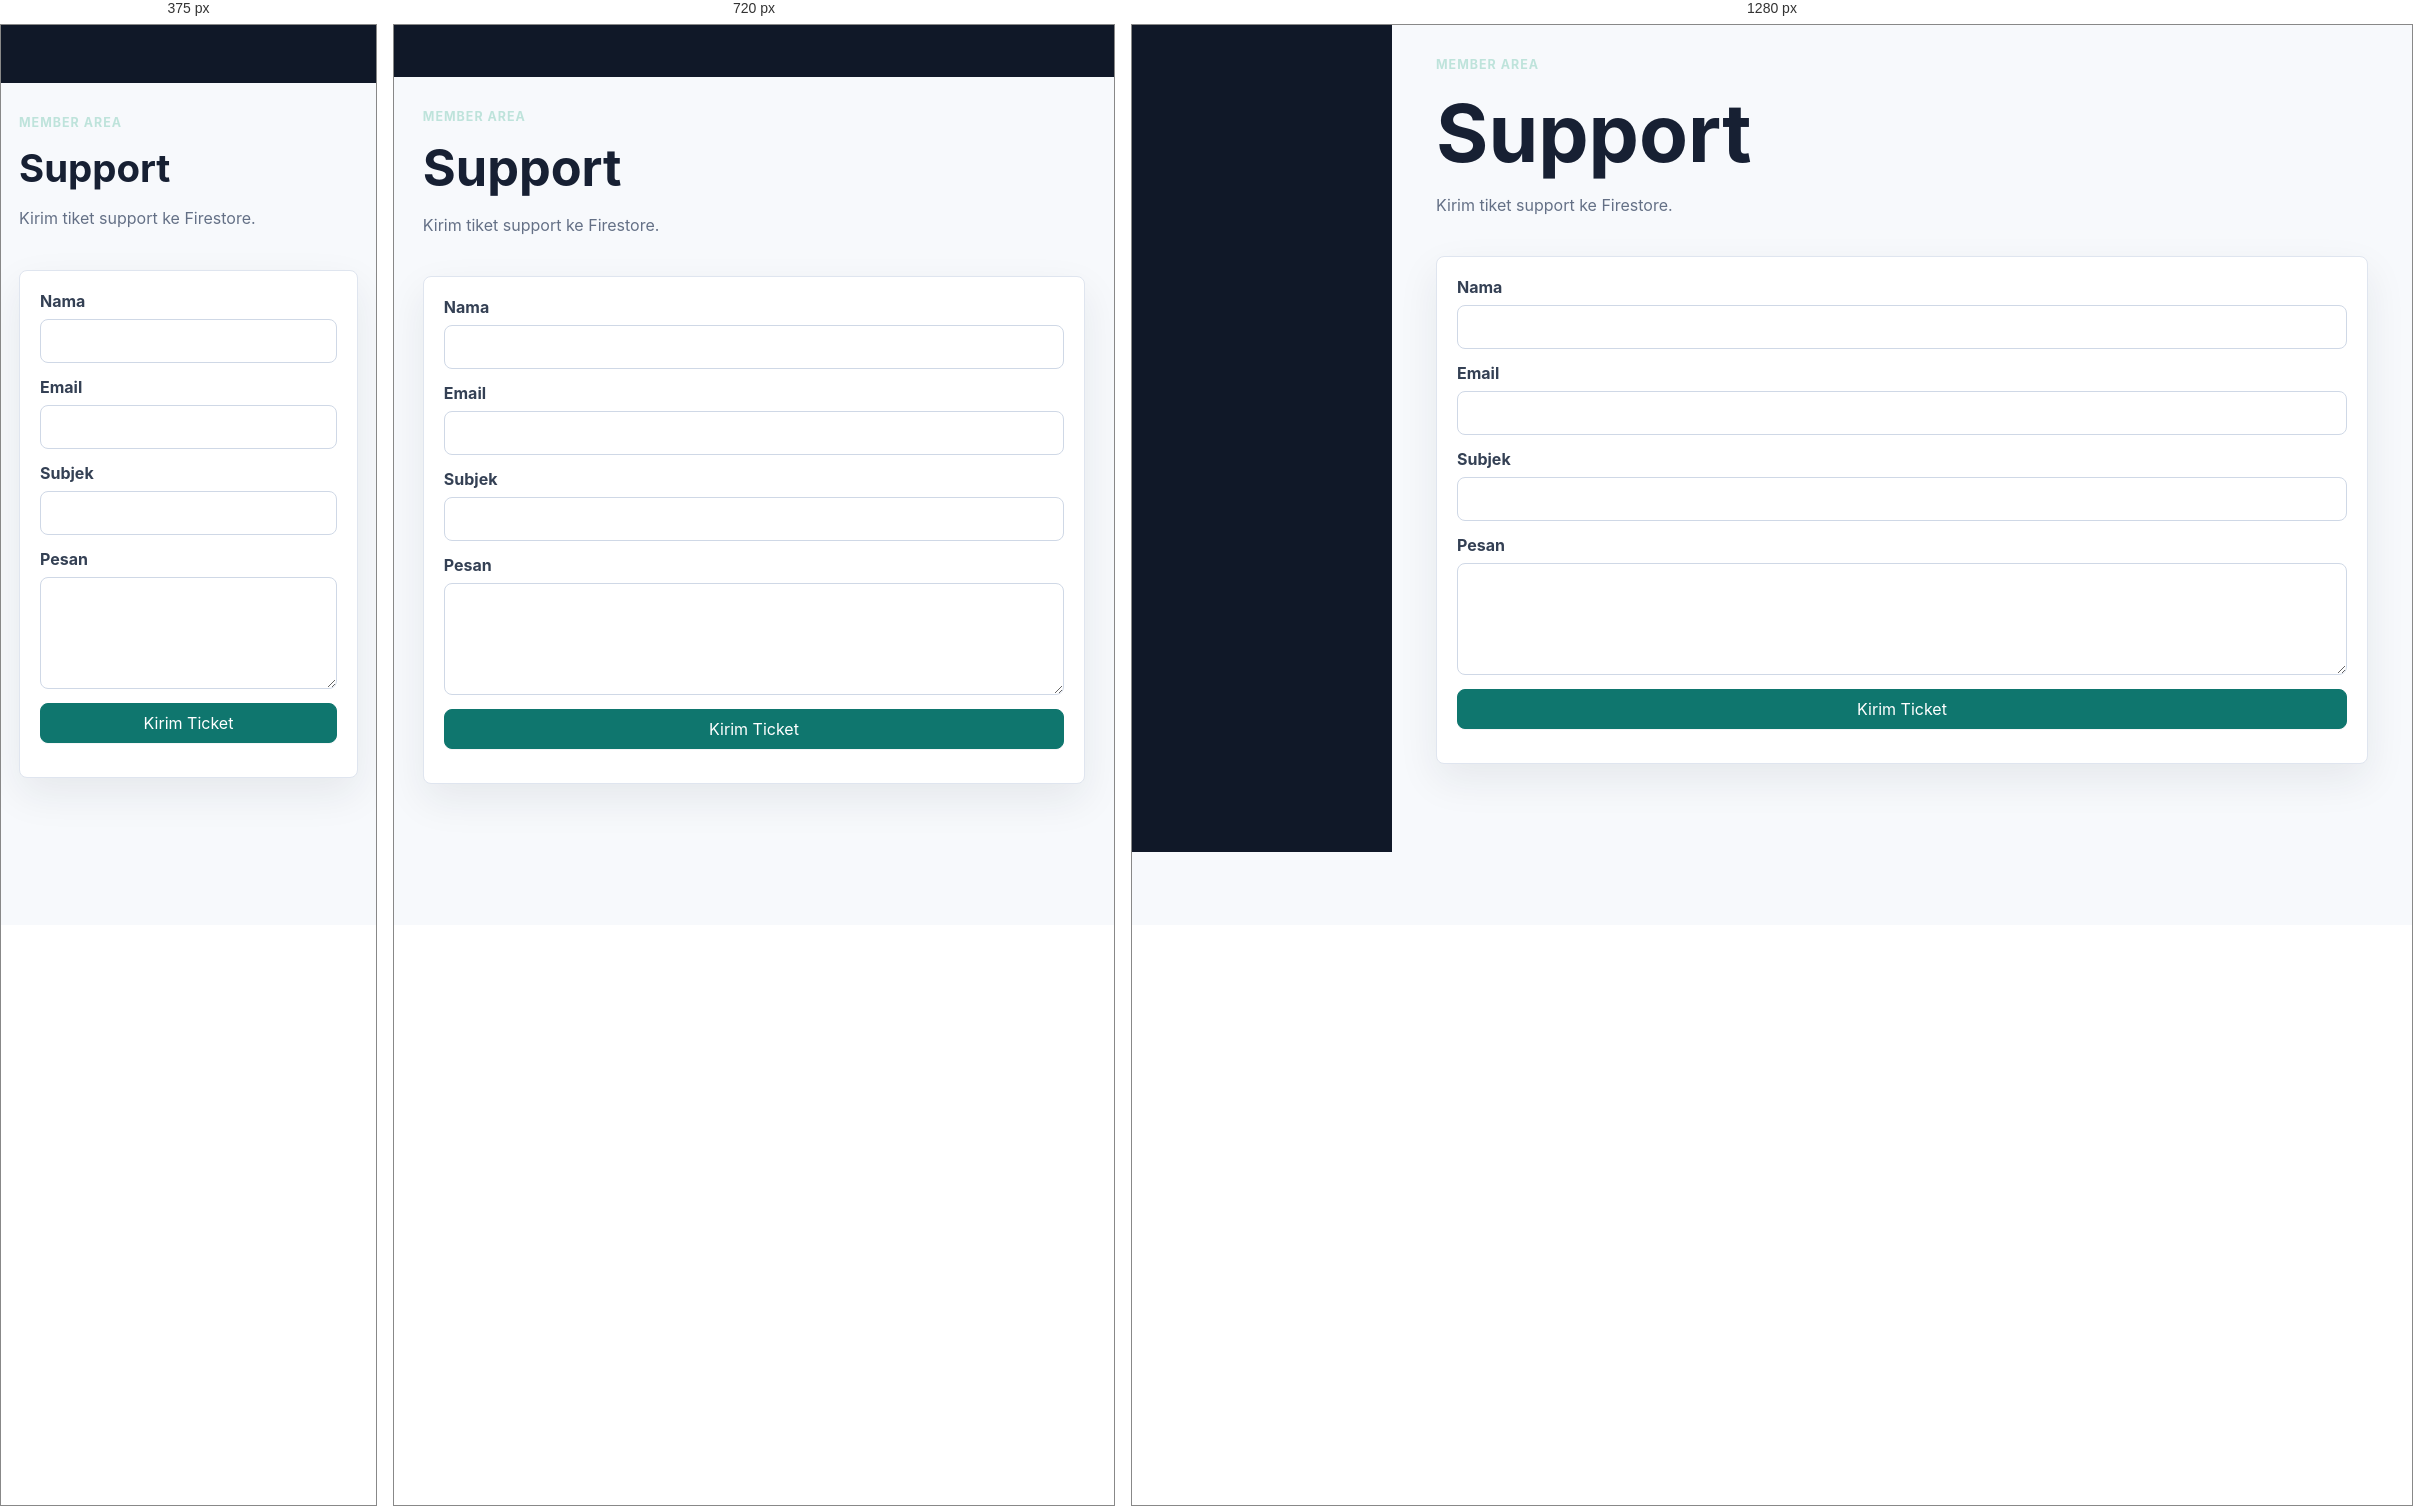
Rendered at 375 px, 720 px and 1280 px, left to right.

<!-- file: support.html -->
<!doctype html>
<html lang="id">
<head><meta charset="utf-8"><meta name="viewport" content="width=device-width, initial-scale=1"><title>Support - MembershipPro</title><link rel="stylesheet" href="../assets/css/styles.css"><script src="https://unpkg.com/lucide@latest/dist/umd/lucide.min.js" defer></script><script type="module" src="../assets/js/app.js"></script><script type="module" src="../assets/js/forms.js"></script></head>
<body data-base="../" data-area="member" data-protected="true">
  <div class="layout"><aside class="sidebar" data-sidebar></aside><main class="content"><div class="page-head"><div><p class="eyebrow">Member area</p><h1>Support</h1><p>Kirim tiket support ke Firestore.</p></div></div><article class="card"><div class="card-body"><form class="form" data-public-form="support"><div class="form-row"><label>Nama</label><input name="name" required></div><div class="form-row"><label>Email</label><input type="email" name="email" required></div><div class="form-row"><label>Subjek</label><input name="subject" required></div><div class="form-row"><label>Pesan</label><textarea name="message" required></textarea></div><button class="btn primary" type="submit">Kirim Ticket</button><div data-form-status></div></form></div></article></main></div>
</body>
</html>


/* @media block from styles.css */
@media (max-width: 880px) {
  .grid.three,
  .grid.two,
  .layout {
    grid-template-columns: 1fr;
  }

  .sidebar {
    position: static;
  }

  .topbar {
    align-items: flex-start;
    flex-direction: column;
  }

  .nav {
    justify-content: flex-start;
  }

  .page-head {
    flex-direction: column;
  }
}

/* @media block from styles.css */
@media (max-width: 560px) {
  .hero {
    min-height: 76vh;
  }

  .btn,
  .nav a,
  .nav button {
    width: 100%;
  }

  .hero-actions,
  .actions {
    flex-direction: column;
  }
}